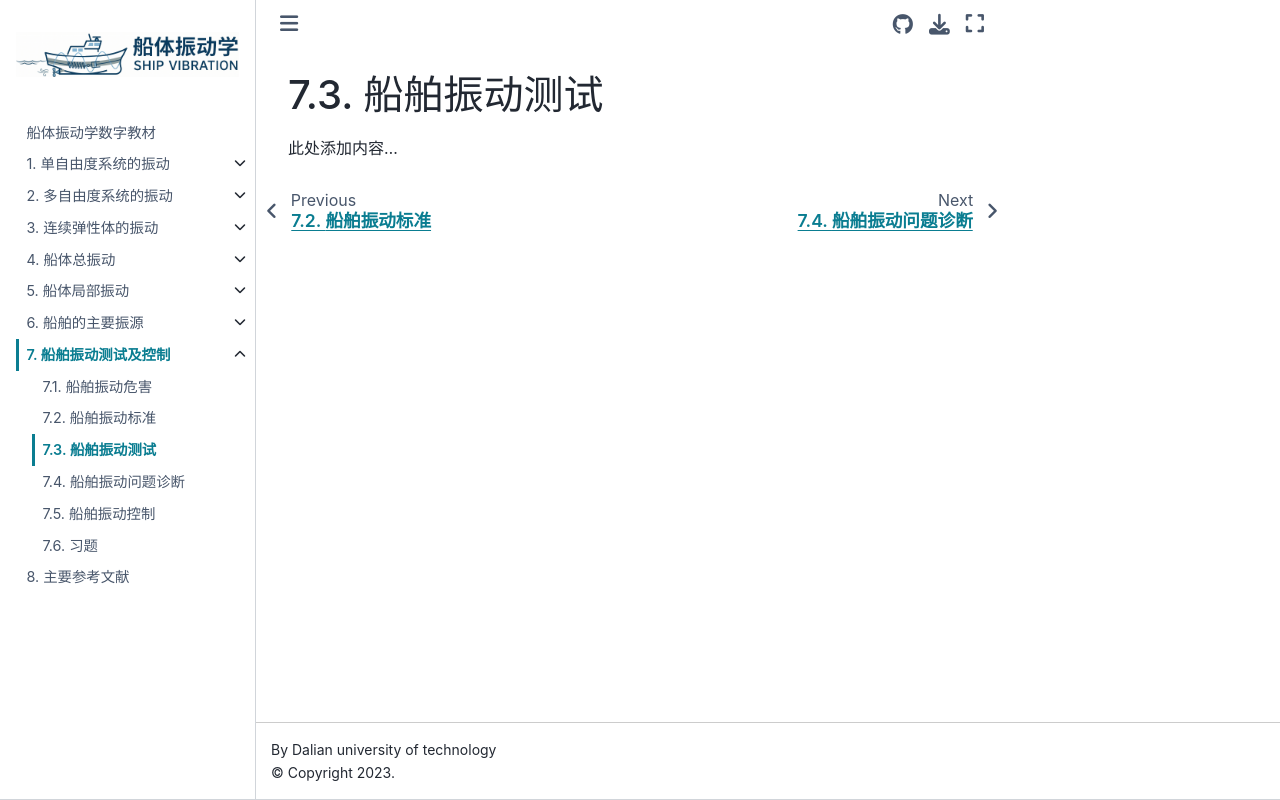

repository: Del-City/vibration_mechanics_book · page: ch07/7.3.html · generator: jekyll

# 船舶振动测试

此处添加内容...
